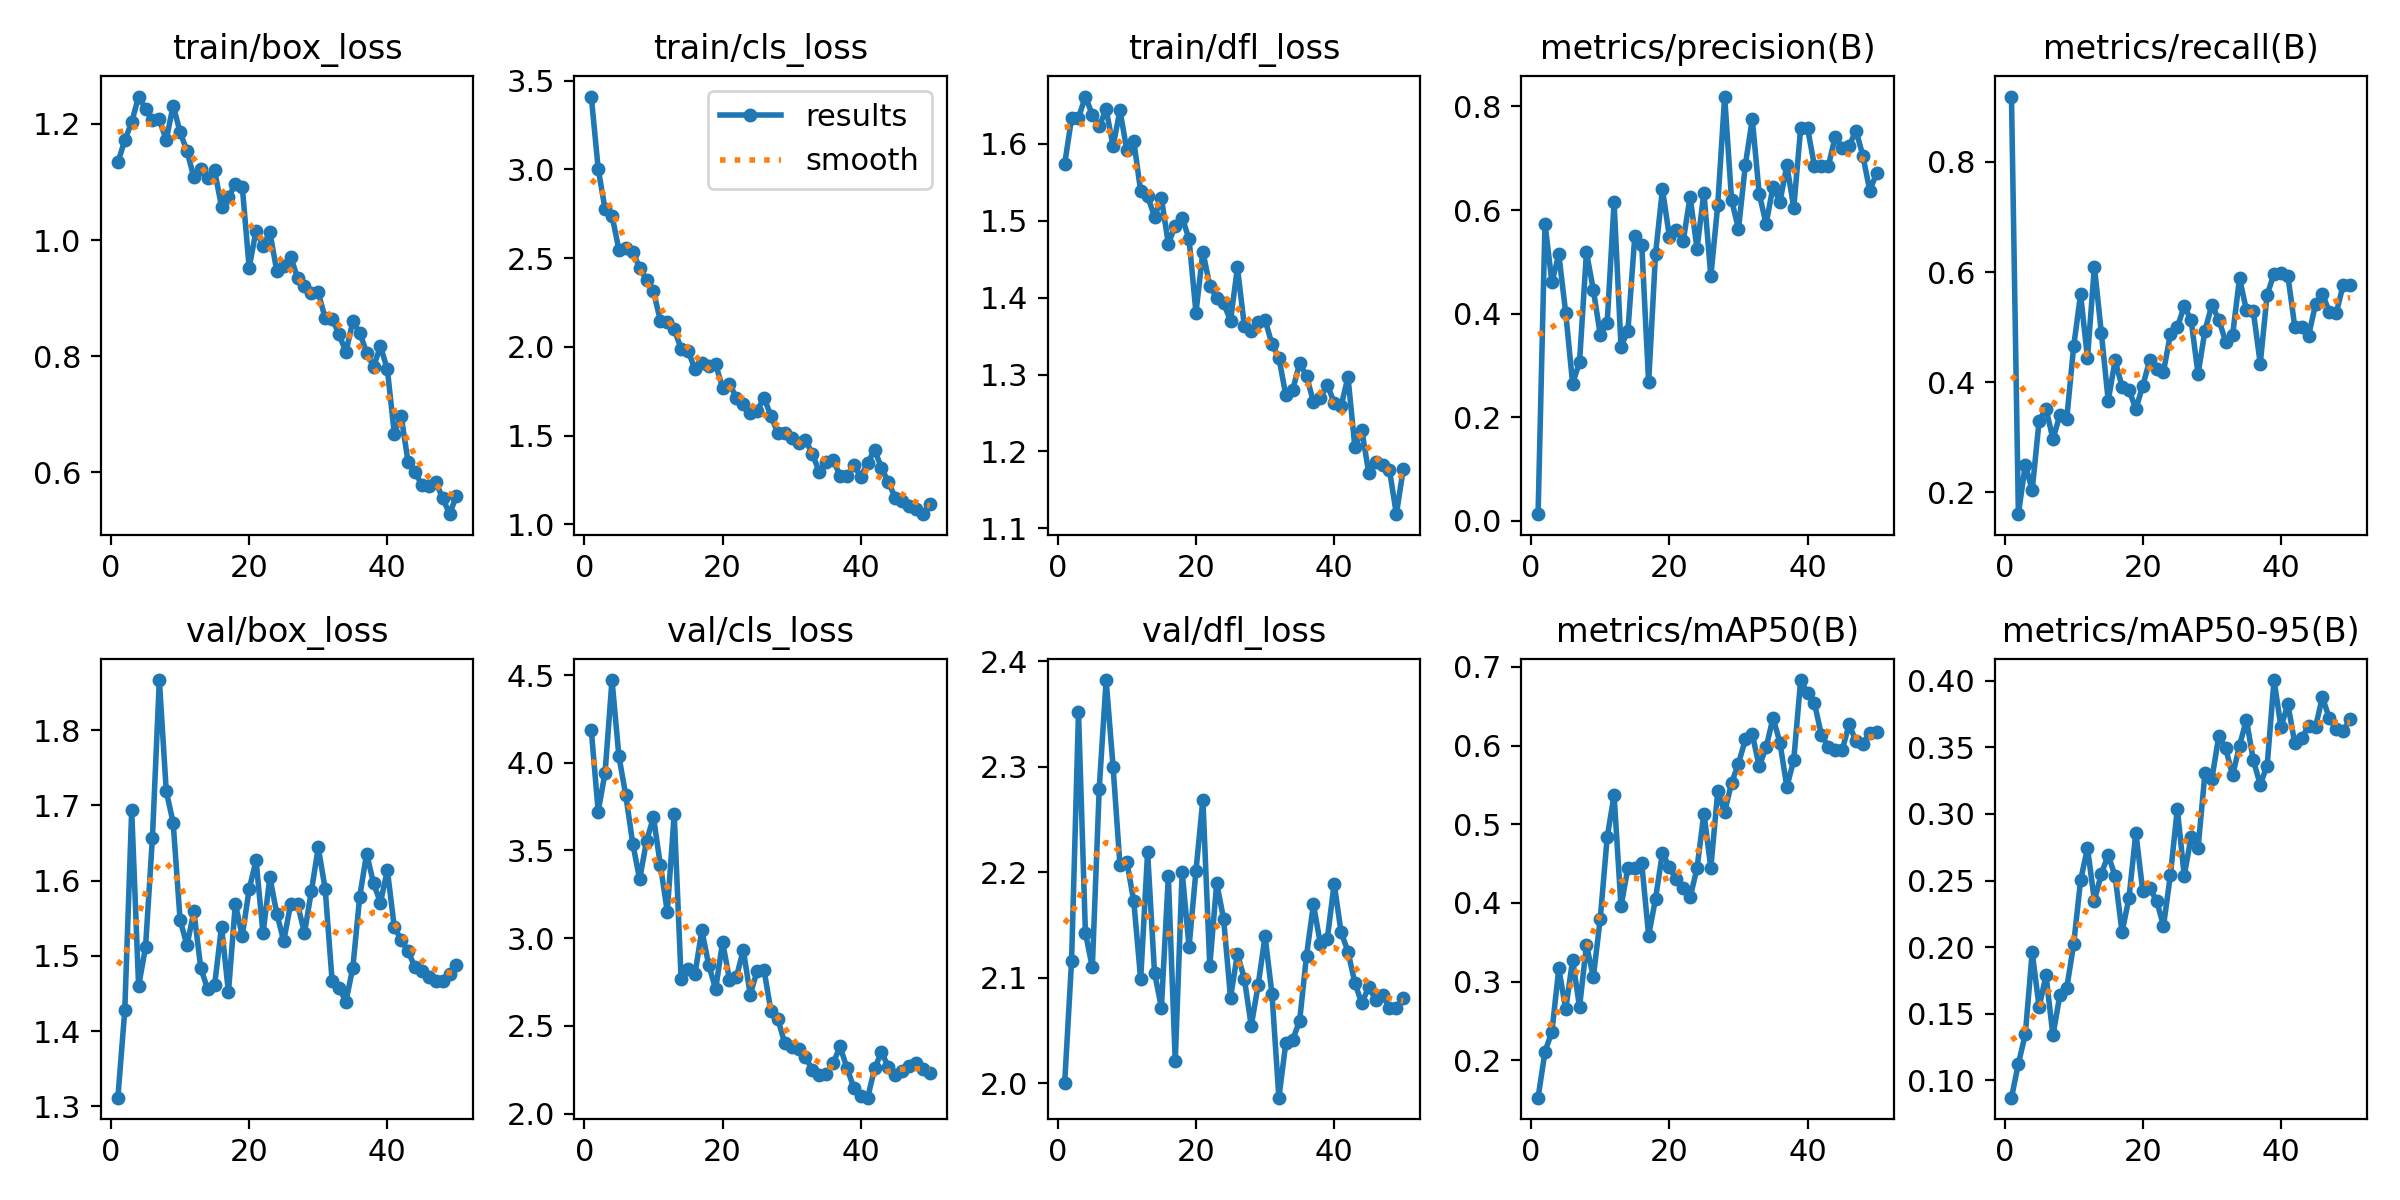

The data file committed next to this chart (first rows):
epoch, time, train/box_loss, train/cls_loss, train/dfl_loss, metrics/precision(B), metrics/recall(B), metrics/mAP50(B), metrics/mAP50-95(B), val/box_loss, val/cls_loss, val/dfl_loss, lr/pg0, lr/pg1, lr/pg2
1, 61.06, 1.134, 3.411, 1.574, 0.01288, 0.9188, 0.1525, 0.08708, 1.312, 4.187, 2, 0.0003264, 0.0003264, 0.0003264
2, 121, 1.172, 3.004, 1.633, 0.5738, 0.1601, 0.2109, 0.1125, 1.428, 3.722, 2.116, 0.0006467, 0.0006467, 0.0006467
3, 180.1, 1.203, 2.775, 1.634, 0.4607, 0.25, 0.2362, 0.1347, 1.694, 3.944, 2.352, 0.0009537, 0.0009537, 0.0009537
4, 239.7, 1.247, 2.739, 1.662, 0.5143, 0.2037, 0.3167, 0.1962, 1.46, 4.472, 2.143, 0.0009406, 0.0009406, 0.0009406
5, 298.1, 1.226, 2.548, 1.638, 0.4012, 0.3299, 0.2647, 0.1551, 1.511, 4.036, 2.11, 0.0009208, 0.0009208, 0.0009208
6, 357.2, 1.207, 2.555, 1.623, 0.265, 0.3514, 0.3276, 0.1788, 1.657, 3.814, 2.279, 0.000901, 0.000901, 0.000901
7, 415.9, 1.208, 2.537, 1.645, 0.3066, 0.2967, 0.2676, 0.1338, 1.866, 3.54, 2.382, 0.0008812, 0.0008812, 0.0008812
8, 474.4, 1.172, 2.446, 1.597, 0.5184, 0.3396, 0.3465, 0.164, 1.719, 3.335, 2.3, 0.0008614, 0.0008614, 0.0008614
9, 534.6, 1.232, 2.378, 1.644, 0.4461, 0.3336, 0.306, 0.1695, 1.677, 3.555, 2.207, 0.0008416, 0.0008416, 0.0008416
10, 594, 1.186, 2.312, 1.592, 0.3588, 0.4647, 0.3801, 0.2022, 1.548, 3.689, 2.21, 0.0008218, 0.0008218, 0.0008218
11, 691.6, 1.153, 2.149, 1.604, 0.3819, 0.5595, 0.4832, 0.2501, 1.514, 3.417, 2.173, 0.000802, 0.000802, 0.000802
12, 751.6, 1.108, 2.139, 1.538, 0.6146, 0.4437, 0.5369, 0.2745, 1.559, 3.15, 2.099, 0.0007822, 0.0007822, 0.0007822
13, 809.9, 1.123, 2.1, 1.532, 0.3362, 0.61, 0.3957, 0.235, 1.483, 3.708, 2.219, 0.0007624, 0.0007624, 0.0007624
14, 869.1, 1.107, 1.991, 1.505, 0.3668, 0.4899, 0.4445, 0.255, 1.456, 2.768, 2.105, 0.0007426, 0.0007426, 0.0007426
15, 928, 1.12, 1.979, 1.529, 0.5502, 0.3664, 0.4447, 0.2693, 1.461, 2.821, 2.072, 0.0007228, 0.0007228, 0.0007228
16, 986.4, 1.057, 1.874, 1.47, 0.5333, 0.4394, 0.4502, 0.2532, 1.539, 2.794, 2.196, 0.000703, 0.000703, 0.000703
17, 1045, 1.074, 1.91, 1.494, 0.2671, 0.392, 0.3586, 0.2113, 1.452, 3.045, 2.021, 0.0006832, 0.0006832, 0.0006832
18, 1103, 1.096, 1.891, 1.504, 0.5157, 0.3859, 0.4055, 0.2368, 1.569, 2.847, 2.2, 0.0006634, 0.0006634, 0.0006634
19, 1162, 1.092, 1.901, 1.476, 0.6402, 0.3512, 0.4637, 0.2859, 1.526, 2.709, 2.129, 0.0006436, 0.0006436, 0.0006436
20, 1221, 0.9525, 1.77, 1.381, 0.5487, 0.3934, 0.4452, 0.242, 1.589, 2.978, 2.201, 0.0006238, 0.0006238, 0.0006238
21, 1280, 1.016, 1.792, 1.46, 0.5615, 0.4396, 0.4299, 0.2442, 1.627, 2.764, 2.269, 0.000604, 0.000604, 0.000604
22, 1338, 0.9903, 1.713, 1.416, 0.5399, 0.4245, 0.419, 0.235, 1.53, 2.776, 2.111, 0.0005842, 0.0005842, 0.0005842
23, 1398, 1.013, 1.679, 1.4, 0.6258, 0.4192, 0.4071, 0.216, 1.605, 2.933, 2.19, 0.0005644, 0.0005644, 0.0005644
24, 1457, 0.9463, 1.629, 1.393, 0.5254, 0.4868, 0.4439, 0.2541, 1.556, 2.679, 2.156, 0.0005446, 0.0005446, 0.0005446
25, 1517, 0.9551, 1.64, 1.37, 0.6337, 0.4996, 0.5136, 0.3039, 1.52, 2.811, 2.081, 0.0005248, 0.0005248, 0.0005248
26, 1575, 0.9713, 1.714, 1.439, 0.4722, 0.5381, 0.4447, 0.2536, 1.569, 2.818, 2.123, 0.000505, 0.000505, 0.000505
27, 1634, 0.9352, 1.61, 1.363, 0.6094, 0.5123, 0.5417, 0.2828, 1.569, 2.585, 2.099, 0.0004852, 0.0004852, 0.0004852
28, 1693, 0.921, 1.514, 1.357, 0.8191, 0.4146, 0.5154, 0.2743, 1.53, 2.54, 2.055, 0.0004654, 0.0004654, 0.0004654
29, 1751, 0.9081, 1.512, 1.368, 0.6199, 0.4935, 0.5525, 0.3307, 1.586, 2.401, 2.093, 0.0004456, 0.0004456, 0.0004456
30, 1810, 0.9101, 1.489, 1.371, 0.5631, 0.5402, 0.5769, 0.3265, 1.644, 2.382, 2.139, 0.0004258, 0.0004258, 0.0004258
31, 1869, 0.865, 1.457, 1.34, 0.6875, 0.5135, 0.6079, 0.3583, 1.589, 2.366, 2.085, 0.000406, 0.000406, 0.000406
32, 1928, 0.8646, 1.477, 1.322, 0.7753, 0.4735, 0.6143, 0.3493, 1.467, 2.323, 1.986, 0.0003862, 0.0003862, 0.0003862
33, 1987, 0.8382, 1.396, 1.273, 0.6316, 0.4855, 0.5736, 0.329, 1.457, 2.247, 2.038, 0.0003664, 0.0003664, 0.0003664
34, 2046, 0.8071, 1.297, 1.28, 0.5731, 0.5886, 0.5976, 0.3511, 1.439, 2.222, 2.041, 0.0003466, 0.0003466, 0.0003466
35, 2104, 0.8601, 1.354, 1.315, 0.6452, 0.5307, 0.6351, 0.3709, 1.484, 2.226, 2.059, 0.0003268, 0.0003268, 0.0003268
36, 2164, 0.8407, 1.364, 1.298, 0.6154, 0.5285, 0.6038, 0.3402, 1.579, 2.286, 2.121, 0.000307, 0.000307, 0.000307
37, 2223, 0.8061, 1.275, 1.265, 0.6866, 0.4338, 0.5475, 0.322, 1.636, 2.382, 2.17, 0.0002872, 0.0002872, 0.0002872
38, 2282, 0.7819, 1.273, 1.27, 0.6044, 0.5587, 0.5814, 0.3364, 1.596, 2.26, 2.132, 0.0002674, 0.0002674, 0.0002674
39, 2361, 0.8173, 1.332, 1.286, 0.7576, 0.5971, 0.6832, 0.4005, 1.571, 2.147, 2.137, 0.0002476, 0.0002476, 0.0002476
40, 2457, 0.7771, 1.269, 1.264, 0.7579, 0.5973, 0.6665, 0.3652, 1.614, 2.098, 2.189, 0.0002278, 0.0002278, 0.0002278
41, 2536, 0.6669, 1.347, 1.259, 0.6847, 0.5931, 0.6535, 0.3824, 1.538, 2.09, 2.143, 0.000208, 0.000208, 0.000208
42, 2594, 0.6967, 1.42, 1.297, 0.6853, 0.5003, 0.6138, 0.3529, 1.521, 2.258, 2.125, 0.0001882, 0.0001882, 0.0001882
43, 2652, 0.6178, 1.318, 1.205, 0.685, 0.5009, 0.5981, 0.3569, 1.506, 2.349, 2.095, 0.0001684, 0.0001684, 0.0001684
44, 2711, 0.5999, 1.238, 1.228, 0.7414, 0.4847, 0.594, 0.366, 1.485, 2.266, 2.076, 0.0001486, 0.0001486, 0.0001486
45, 2769, 0.5785, 1.15, 1.172, 0.7196, 0.5413, 0.5939, 0.3653, 1.48, 2.221, 2.091, 0.0001288, 0.0001288, 0.0001288
46, 2827, 0.5757, 1.132, 1.187, 0.723, 0.5601, 0.6268, 0.3877, 1.472, 2.241, 2.079, 0.000109, 0.000109, 0.000109
47, 2884, 0.5833, 1.103, 1.182, 0.7535, 0.5277, 0.6057, 0.3718, 1.466, 2.273, 2.084, 8.92e-05, 8.92e-05, 8.92e-05
48, 2942, 0.5561, 1.087, 1.176, 0.7051, 0.5255, 0.6026, 0.364, 1.467, 2.289, 2.071, 6.94e-05, 6.94e-05, 6.94e-05
49, 2999, 0.528, 1.058, 1.118, 0.6372, 0.5765, 0.6162, 0.3623, 1.476, 2.255, 2.071, 4.96e-05, 4.96e-05, 4.96e-05
50, 3057, 0.5599, 1.114, 1.177, 0.6719, 0.5767, 0.6166, 0.3714, 1.488, 2.229, 2.081, 2.98e-05, 2.98e-05, 2.98e-05
